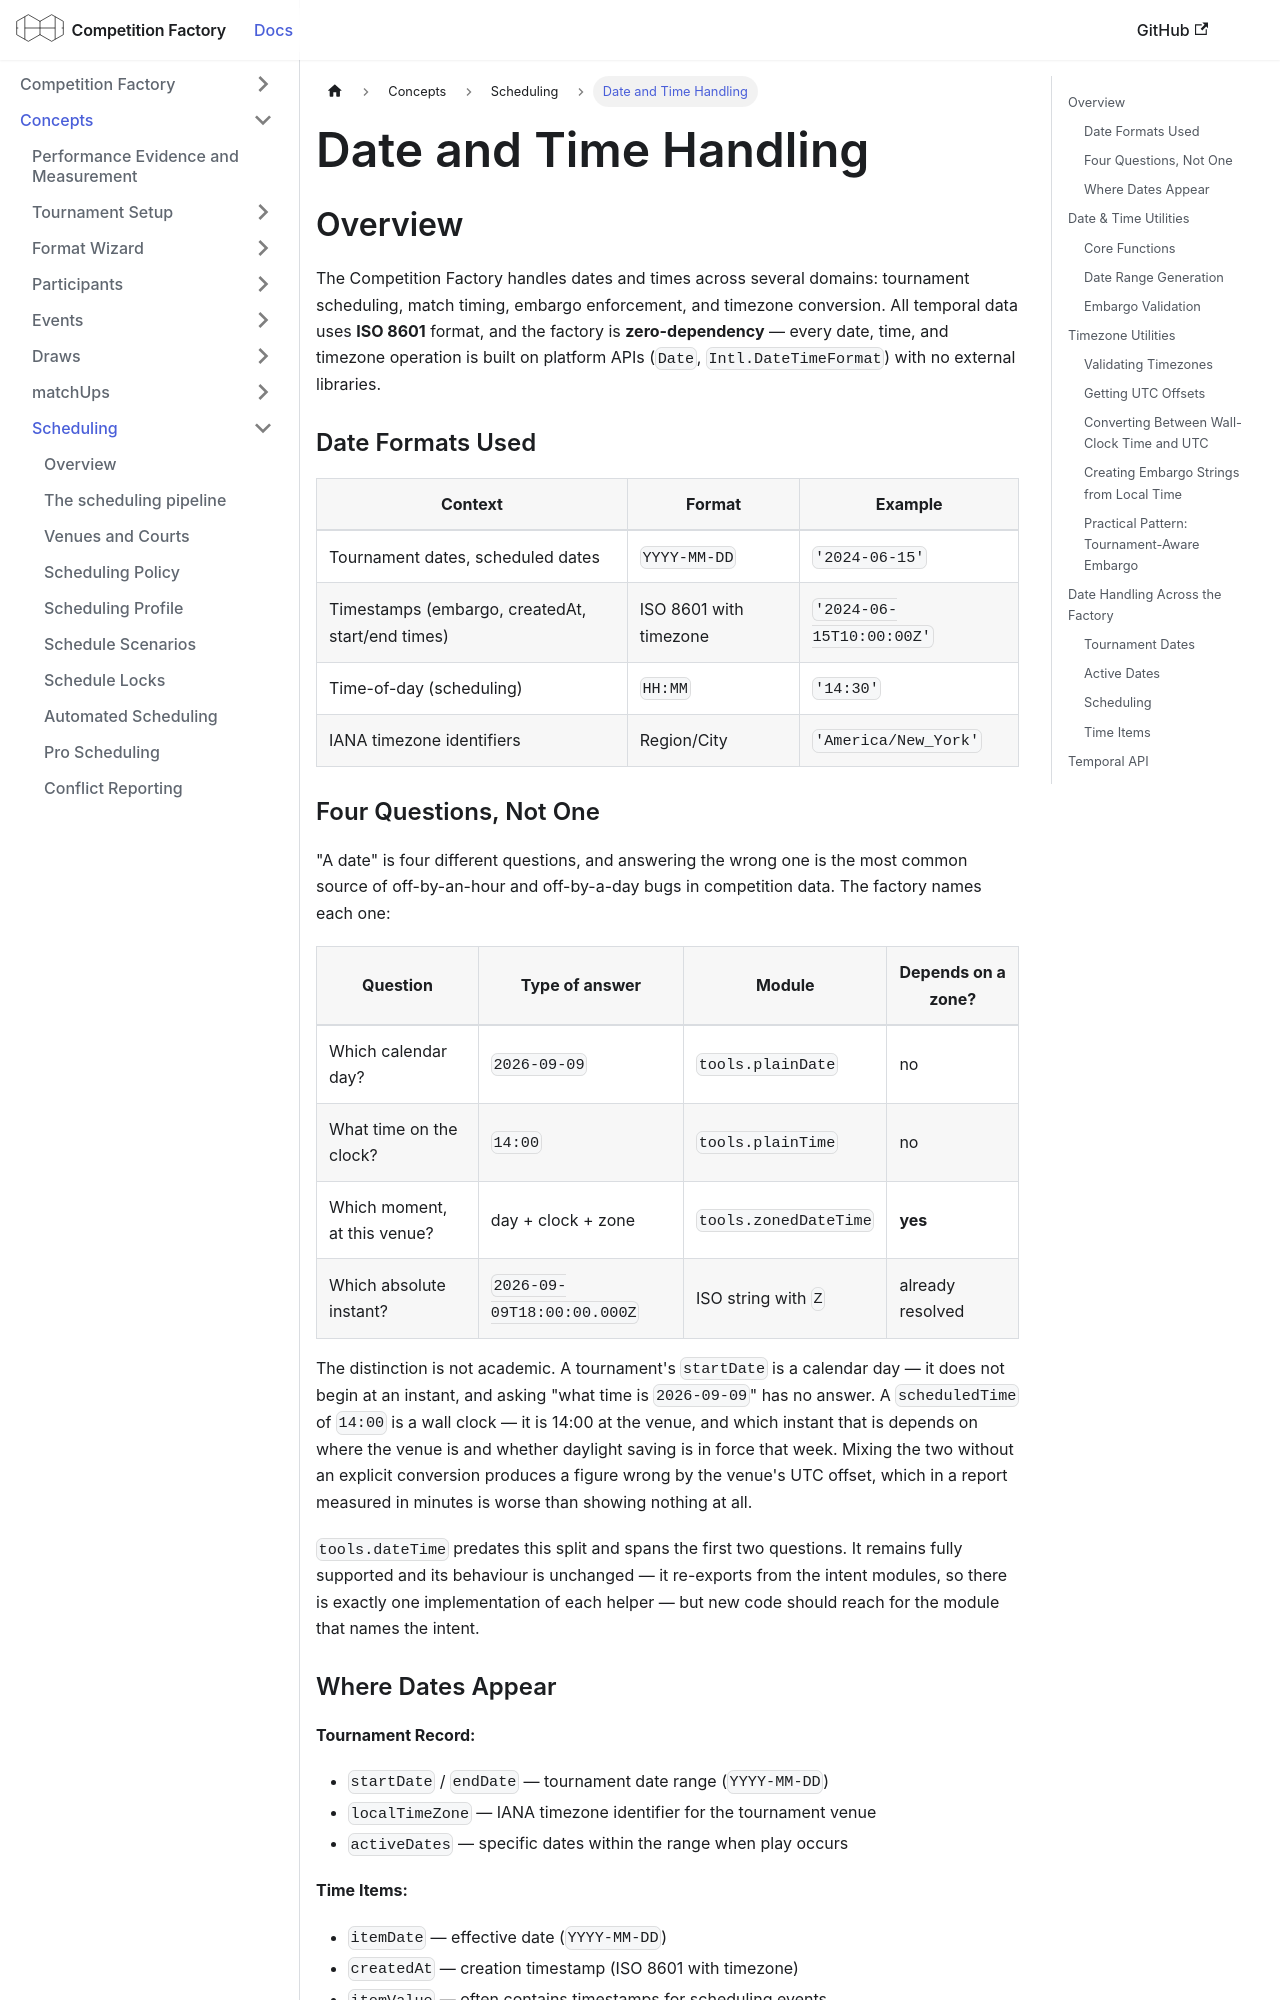

repository: CourtHive/competition-factory · page: docs/concepts/date-time-handling/index.html · generator: docusaurus

---
title: Date and Time Handling
---

## Overview

The Competition Factory handles dates and times across several domains: tournament scheduling, match timing, embargo enforcement, and timezone conversion. All temporal data uses **ISO 8601** format, and the factory is **zero-dependency** — every date, time, and timezone operation is built on platform APIs (`Date`, `Intl.DateTimeFormat`) with no external libraries.

### Date Formats Used

| Context                                          | Format                 | Example                  |
| ------------------------------------------------ | ---------------------- | ------------------------ |
| Tournament dates, scheduled dates                | `YYYY-MM-DD`           | `'2024-06-15'`           |
| Timestamps (embargo, createdAt, start/end times) | ISO 8601 with timezone | `'2024-06-15T10:00:00Z'` |
| Time-of-day (scheduling)                         | `HH:MM`                | `'14:30'`                |
| IANA timezone identifiers                        | Region/City            | `'America/New_York'`     |

### Four Questions, Not One

"A date" is four different questions, and answering the wrong one is the most common source of
off-by-an-hour and off-by-a-day bugs in competition data. The factory names each one:

| Question                     | Type of answer             | Module                | Depends on a zone? |
| ---------------------------- | -------------------------- | --------------------- | ------------------ |
| Which calendar day?          | `2026-09-09`               | `tools.plainDate`     | no                 |
| What time on the clock?      | `14:00`                    | `tools.plainTime`     | no                 |
| Which moment, at this venue? | day + clock + zone         | `tools.zonedDateTime` | **yes**            |
| Which absolute instant?      | `2026-09-09T18:00:00.000Z` | ISO string with `Z`   | already resolved   |

The distinction is not academic. A tournament's `startDate` is a calendar day — it does not begin at
an instant, and asking "what time is `2026-09-09`" has no answer. A `scheduledTime` of `14:00` is a
wall clock — it is 14:00 at the venue, and which instant that is depends on where the venue is and
whether daylight saving is in force that week. Mixing the two without an explicit conversion produces
a figure wrong by the venue's UTC offset, which in a report measured in minutes is worse than showing
nothing at all.

`tools.dateTime` predates this split and spans the first two questions. It remains fully supported and
its behaviour is unchanged — it re-exports from the intent modules, so there is exactly one
implementation of each helper — but new code should reach for the module that names the intent.
